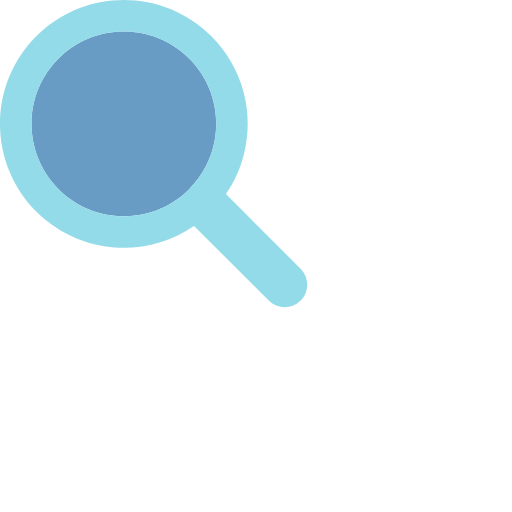
t = 0.00 s
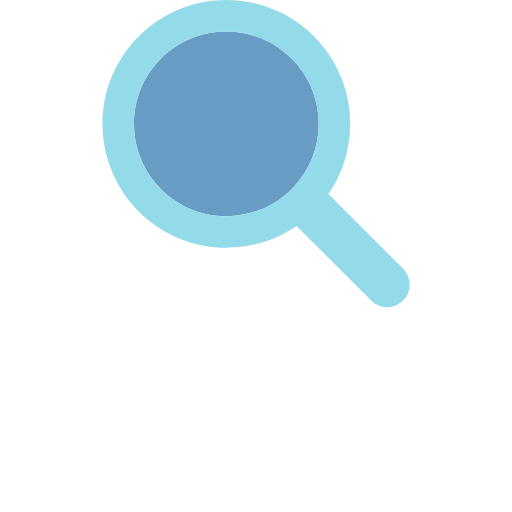
t = 0.19 s
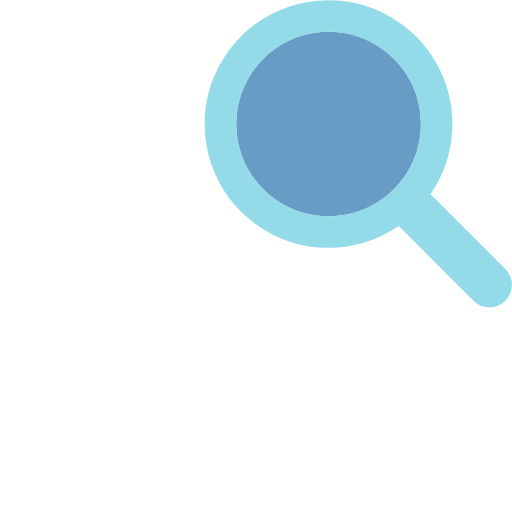
t = 0.38 s
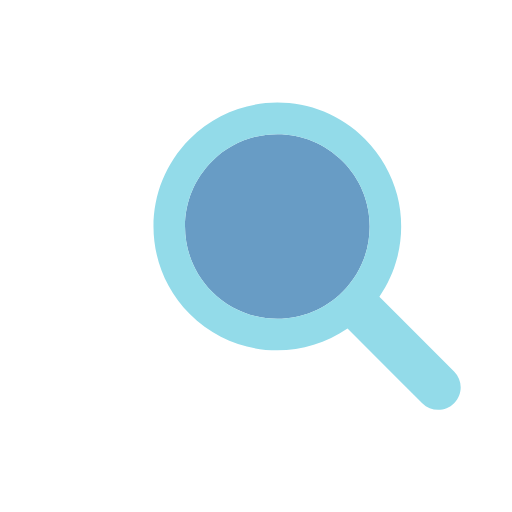
t = 0.58 s
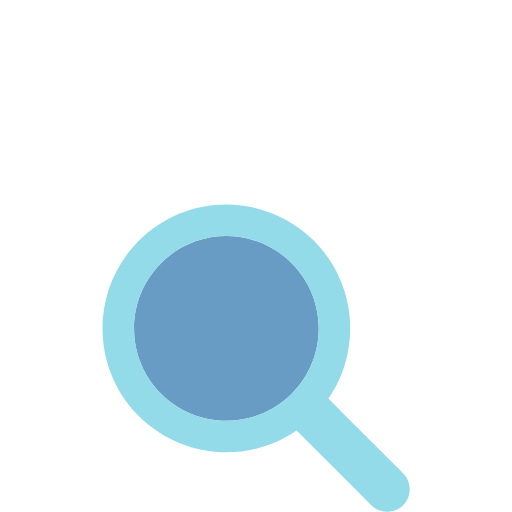
t = 0.77 s
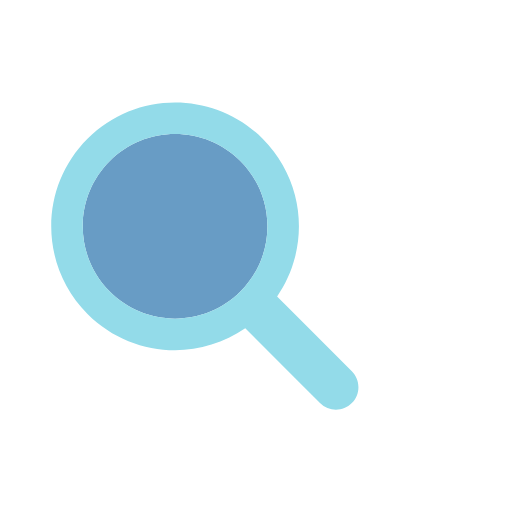
t = 0.97 s

The animated SVG that drew these frames (rendered in a browser with its animation timeline set to each time). Animation: 1 SMIL element (animateTransform=1); one cycle of 1.16 s, repeats indefinitely.

<?xml version="1.0" encoding="utf-8"?>
<svg xmlns="http://www.w3.org/2000/svg" xmlns:xlink="http://www.w3.org/1999/xlink" style="margin: auto; background: #ffffff display: block; shape-rendering: auto;" width="200px" height="200px" viewBox="0 0 100 100" preserveAspectRatio="xMidYMid">
<g transform="translate(50 50)">
  <g transform="scale(1)">
    <g transform="translate(-50 -50)">
      <g>
        <animateTransform attributeName="transform" type="translate" repeatCount="indefinite" dur="1.1627906976744187s" values="-20 -20;20 -20;0 20;-20 -20" keyTimes="0;0.33;0.66;1"></animateTransform>
        <path fill="#689cc5" d="M44.19 26.158c-4.817 0-9.345 1.876-12.751 5.282c-3.406 3.406-5.282 7.934-5.282 12.751 c0 4.817 1.876 9.345 5.282 12.751c3.406 3.406 7.934 5.282 12.751 5.282s9.345-1.876 12.751-5.282 c3.406-3.406 5.282-7.934 5.282-12.751c0-4.817-1.876-9.345-5.282-12.751C53.536 28.033 49.007 26.158 44.19 26.158z"></path>
        <path fill="#93dbe9" d="M78.712 72.492L67.593 61.373l-3.475-3.475c1.621-2.352 2.779-4.926 3.475-7.596c1.044-4.008 1.044-8.23 0-12.238 c-1.048-4.022-3.146-7.827-6.297-10.979C56.572 22.362 50.381 20 44.19 20C38 20 31.809 22.362 27.085 27.085 c-9.447 9.447-9.447 24.763 0 34.21C31.809 66.019 38 68.381 44.19 68.381c4.798 0 9.593-1.425 13.708-4.262l9.695 9.695 l4.899 4.899C73.351 79.571 74.476 80 75.602 80s2.251-0.429 3.11-1.288C80.429 76.994 80.429 74.209 78.712 72.492z M56.942 56.942 c-3.406 3.406-7.934 5.282-12.751 5.282s-9.345-1.876-12.751-5.282c-3.406-3.406-5.282-7.934-5.282-12.751 c0-4.817 1.876-9.345 5.282-12.751c3.406-3.406 7.934-5.282 12.751-5.282c4.817 0 9.345 1.876 12.751 5.282 c3.406 3.406 5.282 7.934 5.282 12.751C62.223 49.007 60.347 53.536 56.942 56.942z"></path>
      </g>
    </g>
  </g>
</g>
<!-- [ldio] generated by https://loading.io/ --></svg>
